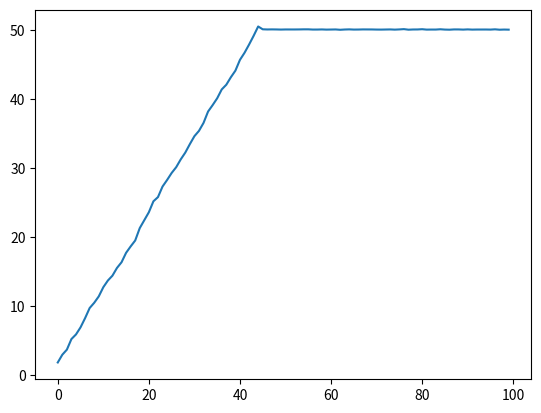

Recreate this plot in Python.
# genetic algorithm
from numpy import random
import matplotlib.pyplot as plt


# environment
err = 0.5  # error tolerance
ns = 5  # number of survivor
nc = 20  # number of child
gens = 100  # generation


def get_childs(parents):
    return [parent + random.randn()*err
            for _ in range(nc)
            for parent in parents]

def get_survivors(offsprings, f):
    return sorted(offsprings, key=f, reverse=True)[:ns]

def ga(f, guess=0, lb=0):
    parents = [guess]
    history = []
    for _ in range(gens):
        offsprings = [child for child in get_childs(parents)
                      if child > lb]
        survivors = get_survivors(offsprings, f)
        parents = survivors
        history.append(max(survivors))
    return history


if __name__ == '__main__':
    # problem
    f = lambda x: -x**2 + 100*x
    history = ga(f, guess=1)

    plt.plot(history)
    plt.show()